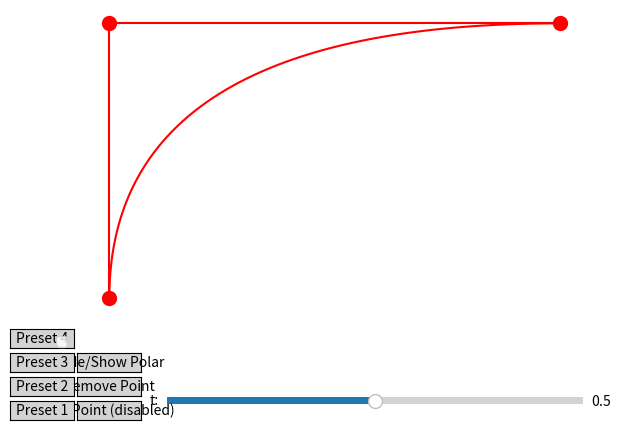

Here is the Python script that generated this plot:
import matplotlib.pyplot as plt
import numpy as np
from matplotlib.widgets import Slider,Button
import copy

class DraggablePoint:
    def __init__(self, ax, x, y, size=100, color="red", marker="o"):
        self.ax = ax
        self.x=x
        self.y=y
        self.point = ax.scatter(x, y, s=size, c=color, marker=marker, picker=True)
        self.dragging = False
        self.press = None

        self.connect_events()

    def connect_events(self):
        self.ax.figure.canvas.mpl_connect('pick_event', self.on_pick)
        self.ax.figure.canvas.mpl_connect('motion_notify_event', self.on_motion)
        self.ax.figure.canvas.mpl_connect('button_release_event', self.on_release)

    def on_pick(self, event):
        if event.artist == self.point:
            self.dragging = True
            self.press = (self.point.get_offsets()[0][0] - event.mouseevent.xdata,
                          self.point.get_offsets()[0][1] - event.mouseevent.ydata)

    def on_motion(self, event):     
        if self.dragging:
            new_x = event.xdata + self.press[0]
            new_y = event.ydata + self.press[1]
            self.point.set_offsets([[new_x, new_y]])
            self.ax.figure.canvas.draw()

    def on_release(self, event):
        if not event.xdata or not event.ydata:
            return
        global points
        new_x = event.xdata + self.press[0]
        new_y = event.ydata + self.press[1]
        for point in points:
            if point[0]==self.x and point[1]==self.y:
                point[0]=new_x
                point[1]=new_y
                break
        self.x=new_x
        self.y=new_y
        redraw()
        if self.dragging:
            self.dragging = False
            self.press = None

def redraw():
    global points,t
    control_points_updated = np.array(points)

    displaced_control_points = displace_control_points(control_points_updated, t)
    updated_curve_points = bezier_curve(control_points_updated, t_values)
    updated_polar_points = bezier_curve(displaced_control_points, t_values)

    curve.set_xdata(updated_curve_points[:, 0])
    curve.set_ydata(updated_curve_points[:, 1])

    polar.set_xdata(updated_polar_points[:, 0])
    polar.set_ydata(updated_polar_points[:, 1])
            
    control_polygon.set_xdata(control_points_updated[:, 0])
    control_polygon.set_ydata(control_points_updated[:, 1])

    control_polar_polygon.set_xdata(displaced_control_points[:, 0])
    control_polar_polygon.set_ydata(displaced_control_points[:, 1])

    polar_pts.set_xdata(displaced_control_points[:, 0])
    polar_pts.set_ydata(displaced_control_points[:, 1])
    fig.canvas.draw_idle() 
    
def de_casteljau(control_points, t):
    n = len(control_points) - 1
    
    if n == 0:
        return control_points[0]
    
    intermediate_points = []
    for i in range(n):
        intermediate_point = (1 - t) * control_points[i] + t * control_points[i + 1]
        intermediate_points.append(intermediate_point)
    return de_casteljau(intermediate_points, t)

def bezier_curve(control_points, t_values):
    curve_points = []
    for t in t_values:
        point = de_casteljau(control_points, t)
        curve_points.append(point)
    return np.array(curve_points)

def displace_control_points(original_points, t):
    displaced_points = []
    for i in range(len(original_points)-1):
        direction = original_points[i+1] - original_points[i]
        displaced_point = original_points[i] + t * direction
        displaced_points.append(displaced_point)
    return np.array(displaced_points)

def update(val):
    global t
    t = val
    redraw()

def add_point(event):
    global ax
    if not ax.contains(event)[0]:
        return
    global points,drawnPoints
    global add_point_enabled
    if event.button == 1 and add_point_enabled:
        x, y = event.xdata, event.ydata
        new_point = [x, y]
        (xm,ym),(xM,yM) =  button_add_point.label.clipbox.get_points()
        if xm<event.x<xM and ym<event.y<yM:
            toggle_add_point()
            return
        points.append(new_point)
        drawnPoints.append(DraggablePoint(ax,x,y))
        redraw()

def remove_last_point(event):
    if len(points) >2:
        points.pop() 
        point=drawnPoints.pop()
        point.point.remove()
        redraw()

def toggle_visibility(event):
    current_visibility_polar = polar.get_visible()
    current_visibility_polar_pts = polar_pts.get_visible() 
    current_visibility_control_polar_polygon=control_polar_polygon.get_visible()
    polar.set_visible(not current_visibility_polar)
    polar_pts.set_visible(not current_visibility_polar_pts)
    control_polar_polygon.set_visible(not current_visibility_control_polar_polygon)
    plt.draw()

def set_preset(name):
    global points,drawnPoints
    for point in drawnPoints:
        point.point.remove()
    drawnPoints.clear()
    points=copy.deepcopy(preset[name])
    for point in points:
        drawnPoints.append(DraggablePoint(ax,point[0],point[1]))

def set_preset1(event):
    set_preset('preset1')
    redraw()

def set_preset2(event):
    set_preset('preset2')
    redraw()

def set_preset3(event):
    set_preset('preset3')
    redraw()

def set_preset4(event):
    set_preset('preset4')
    redraw()

def toggle_add_point(event):
    global add_point_enabled
    add_point_enabled = not add_point_enabled
    if add_point_enabled:
        button_add_point.label.set_text("Add point (enabled)")
    else:
        button_add_point.label.set_text("Add point (disabled)")

preset4=[[0, 0], [0, 5], [5, 5],[5,0],[1.5,3]]
preset3=[[0, 0], [0, 5], [5, 5],[5,0]]
preset2=[[0, 0], [0, 5], [5, 5]]
preset1=[[0, 0], [0, 5]]
preset = { "preset1" : preset1, "preset2" : preset2, "preset3" : preset3, "preset4" : preset4}
points=copy.deepcopy(preset["preset2"])
add_point_enabled = False 
original_control_points = np.array(points)

t = 0.5

displaced_control_points = displace_control_points(original_control_points, t)

t_values = np.linspace(0, 1, 100)
original_curve_points = bezier_curve(original_control_points, t_values)
modified_curve_points = bezier_curve(displaced_control_points, t_values)

fig,ax=plt.subplots()
plt.subplots_adjust(bottom=0.25)
ax.axis("off")
drawnPoints=[]

curve,=plt.plot(original_curve_points[:, 0], original_curve_points[:, 1], 'r-', label='Original Bézier Curve')
for point in points:
    drawnPoints.append(DraggablePoint(ax,point[0],point[1]))
control_polygon,=plt.plot(original_control_points[:, 0], original_control_points[:, 1], 'r', label='Control Polygon')
polar,=plt.plot(modified_curve_points[:, 0], modified_curve_points[:, 1], 'g-', label=f'Modified Bézier Curve (t={t})')
polar_pts,= ax.plot(displaced_control_points[:, 0], displaced_control_points[:, 1], 'bo', label='Control Polar Points')
control_polar_polygon,=plt.plot(displaced_control_points[:, 0], displaced_control_points[:, 1], 'b', label='Control Polar Polygon')

axred = plt.axes([0.25, 0.05 ,0.65, 0.03])
slider = Slider(axred, 't:', 0.0, 1.0)
slider.on_changed(update)

ax_button = plt.axes([0.11, 0.025, 0.1, 0.04])
button_add_point = Button(ax_button, 'Add Point (disabled)', color='lightgray', hovercolor='lightblue')
button_add_point.on_clicked(toggle_add_point)

ax_button = plt.axes([0.11, 0.125, 0.1, 0.04])
button_toggle = Button(ax_button, 'Hide/Show Polar', color='lightgray', hovercolor='lightblue')
button_toggle.on_clicked(toggle_visibility)

polar.set_visible(False)
polar_pts.set_visible(False)
control_polar_polygon.set_visible(False)

ax_button_remove = plt.axes([0.11, 0.075, 0.10, 0.04])
button_remove_point = Button(ax_button_remove, 'Remove Point', color='lightgray', hovercolor='lightblue')
button_remove_point.on_clicked(remove_last_point)

ax_button_preset1 = plt.axes([0.005, 0.025, 0.1, 0.04])
button_preset1= Button(ax_button_preset1, 'Preset 1', color='lightgray', hovercolor='lightblue')
button_preset1.on_clicked(set_preset1)
ax_button_preset2 = plt.axes([0.005, 0.075, 0.1, 0.04])
button_preset2= Button(ax_button_preset2, 'Preset 2', color='lightgray', hovercolor='lightblue')
button_preset2.on_clicked(set_preset2)
ax_button_preset3 = plt.axes([0.005, 0.125, 0.1, 0.04])
button_preset3= Button(ax_button_preset3, 'Preset 3', color='lightgray', hovercolor='lightblue')
button_preset3.on_clicked(set_preset3)
ax_button_preset4 = plt.axes([0.005, 0.175, 0.1, 0.04])
button_preset4= Button(ax_button_preset4, 'Preset 4', color='lightgray', hovercolor='lightblue')
button_preset4.on_clicked(set_preset4)

plt.legend()
plt.grid(False)
plt.gcf().canvas.mpl_connect('button_press_event', add_point)
plt.show()
